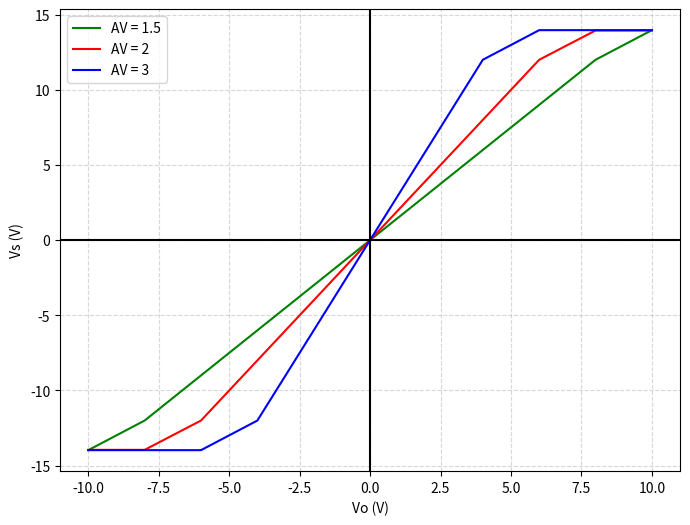

The script that saved this image:
import matplotlib.pyplot as plt

# Vs values
Vs = [-10, -8, -6, -4, -2, 0, 2, 4, 6, 8, 10]

# Vo for different AV values
Vo_av05 = [-13.97, -12, -9, -6, -3, 0.0025, 3, 6, 9, 12, 13.97]
Vo_av1  = [-13.95, -13.95, -12, -8, -4, 0.003, 4, 8, 12, 13.95, 13.95]
Vo_av2  = [-13.97, -13.97, -13.97, -12, -6, 0.005, 6, 12, 13.97, 13.97, 13.97]

# Plot
plt.figure(figsize=(8,6))
plt.plot(Vs, Vo_av05, 'g', label="AV = 1.5")
plt.plot(Vs, Vo_av1, 'r', label="AV = 2")
plt.plot(Vs, Vo_av2, 'b', label="AV = 3")

# Axis
plt.axhline(0, color='black')
plt.axvline(0, color='black')

# Labels
plt.xlabel("Vo (V)")
plt.ylabel("Vs (V)")
plt.title("")


# Grid and legend
plt.grid(True, linestyle="--", alpha=0.5)
plt.legend()

plt.show()

